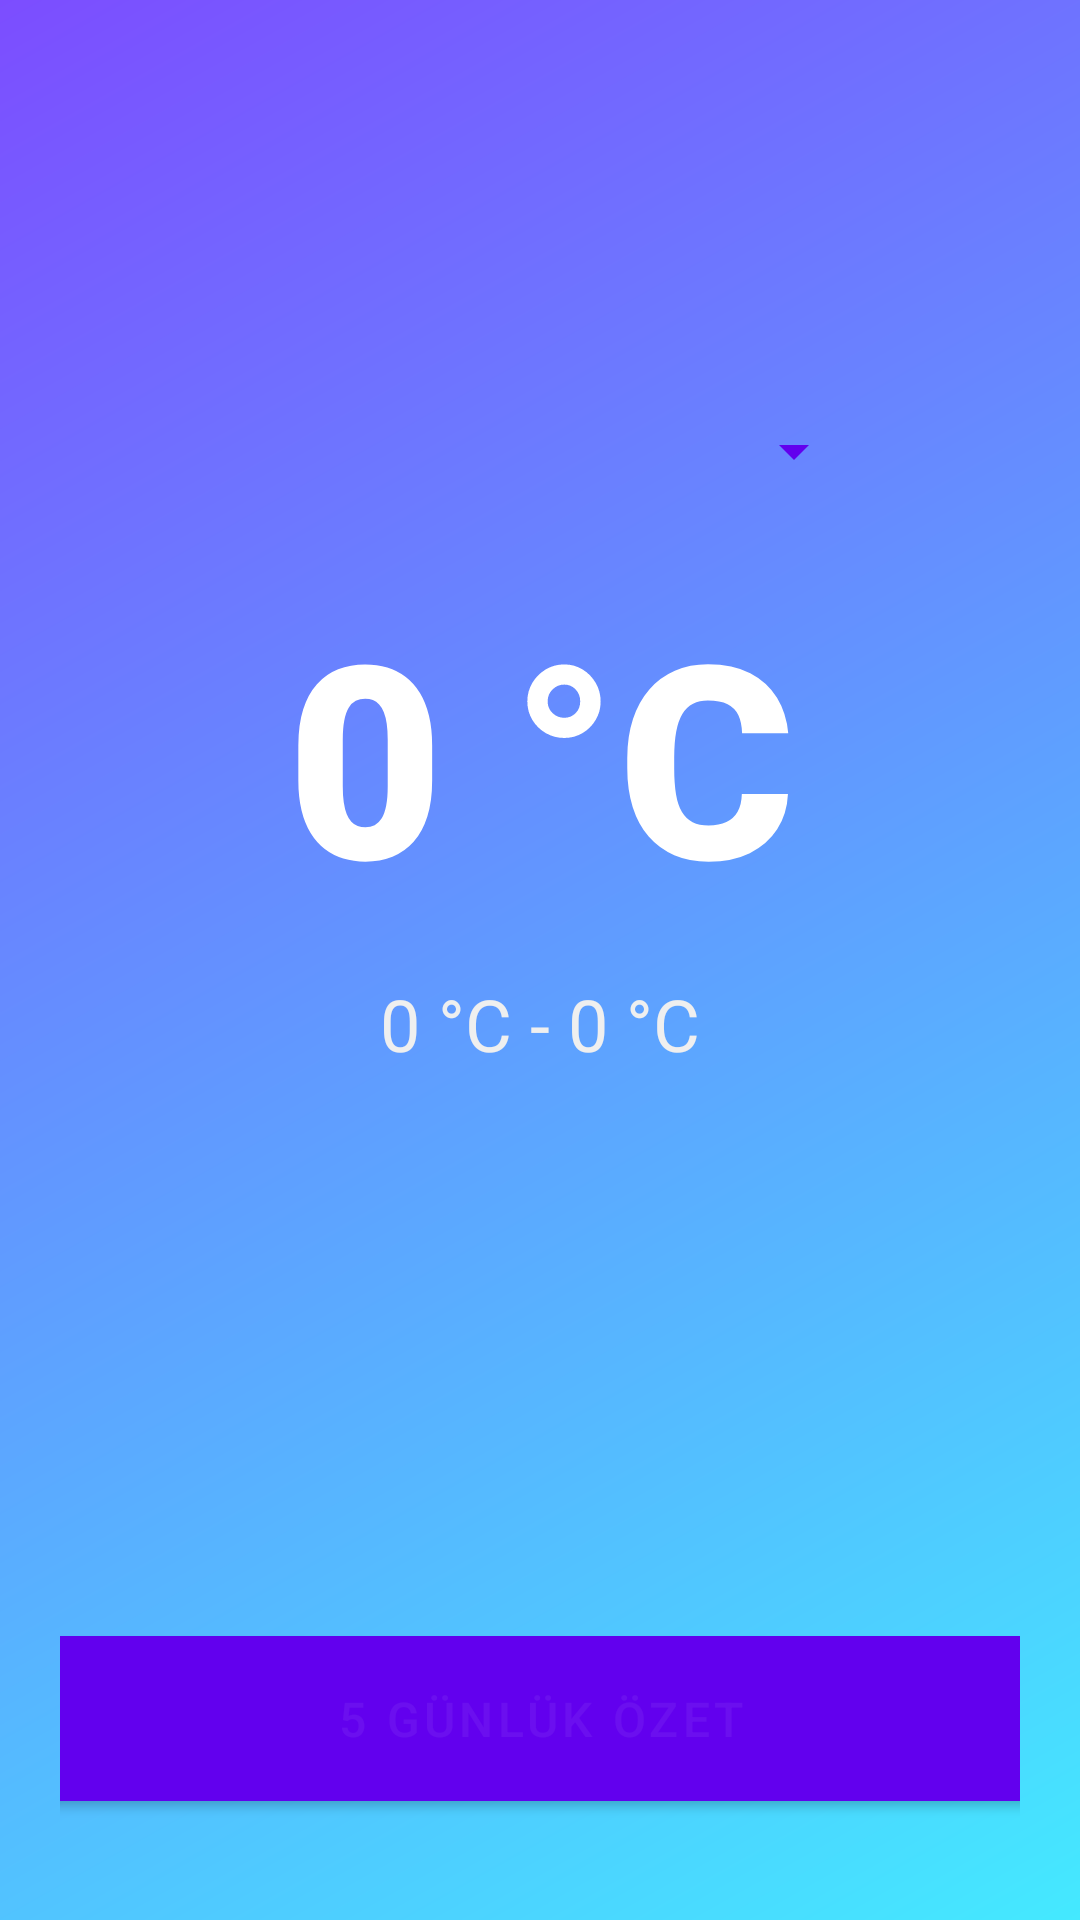

The Android layout XML behind this screen, and the referenced resources:
<!-- AndroidManifest.xml: application theme Theme.JavaWeatherApp -->
<!-- res/layout/fragment_first.xml -->
<?xml version="1.0" encoding="utf-8"?>
<androidx.constraintlayout.widget.ConstraintLayout xmlns:android="http://schemas.android.com/apk/res/android"
    xmlns:app="http://schemas.android.com/apk/res-auto"
    xmlns:tools="http://schemas.android.com/tools"
    android:layout_width="match_parent"
    android:layout_height="match_parent"
    android:background="@drawable/background"
    tools:context=".FirstFragment">


    <TextView
        android:id="@+id/textView2"
        android:layout_width="410dp"
        android:layout_height="126dp"
        android:layout_marginStart="1dp"
        android:layout_marginTop="12dp"
        android:layout_marginEnd="1dp"
        android:fontFamily="sans-serif-black"
        android:text="0 °C"
        android:textAlignment="center"
        android:textColor="@color/cardview_light_background"
        android:textSize="90sp"
        android:textStyle="bold"
        app:layout_constraintEnd_toEndOf="parent"
        app:layout_constraintHorizontal_bias="0.5"
        app:layout_constraintStart_toStartOf="parent"
        app:layout_constraintTop_toBottomOf="@+id/spinner" />

    <Spinner
        android:id="@+id/spinner"
        android:layout_width="217dp"
        android:layout_height="57dp"
        android:layout_marginTop="112dp"
        android:backgroundTint="@color/purple_500"
        app:layout_constraintEnd_toEndOf="parent"
        app:layout_constraintHorizontal_bias="0.5"
        app:layout_constraintStart_toStartOf="parent"
        app:layout_constraintTop_toTopOf="parent" />

    <Button
        android:id="@+id/detailButton"
        android:layout_width="337dp"
        android:layout_height="67dp"
        android:text="5 günlük özet"
        android:textSize="16sp"
        app:layout_constraintBottom_toBottomOf="parent"
        app:layout_constraintEnd_toEndOf="parent"
        app:layout_constraintHorizontal_bias="0.5"
        app:layout_constraintStart_toStartOf="parent"
        app:layout_constraintTop_toBottomOf="@+id/textView2"
        app:layout_constraintVertical_bias="0.904" />

    <TextView
        android:id="@+id/minMaxTempTextView"
        android:layout_width="189dp"
        android:layout_height="32dp"
        android:layout_marginTop="8dp"
        android:gravity="center"
        android:text="0 °C - 0 °C"
        android:textColor="#EFEFEF"
        android:textSize="24sp"
        app:layout_constraintEnd_toEndOf="parent"
        app:layout_constraintStart_toStartOf="parent"
        app:layout_constraintTop_toBottomOf="@+id/textView2" />

</androidx.constraintlayout.widget.ConstraintLayout>
<!-- resources referenced by this layout -->
<resources>
  <color name="purple_500">#FF6200EE</color>
  <!-- drawable background (drawable) -->
  <?xml version="1.0" encoding="utf-8"?>
  <shape xmlns:android="http://schemas.android.com/apk/res/android"
      android:shape="rectangle">
  
      <gradient
          android:startColor="#44E9FF"
          android:endColor="#7C4DFF"
          android:type="linear"
          android:angle="135"/>
  
      <padding
          android:top="10dp"
          android:bottom="10dp"
          android:left="20dp"
          android:right="20dp"/>
  </shape>
  <style name="Theme.JavaWeatherApp" parent="Theme.MaterialComponents.DayNight.DarkActionBar">
          
          <item name="colorPrimary">@color/purple_500</item>
          <item name="colorPrimaryVariant">@color/purple_700</item>
          <item name="colorOnPrimary">@color/white</item>
          
          <item name="colorSecondary">@color/teal_200</item>
          <item name="colorSecondaryVariant">@color/teal_700</item>
          <item name="colorOnSecondary">@color/black</item>
          
          <item name="android:statusBarColor">?attr/colorPrimaryVariant</item>
          
      </style>
  <color name="purple_700">#FF3700B3</color>
  <color name="white">#FFFFFFF</color>
  <color name="teal_200">#FF03DAC5</color>
  <color name="teal_700">#FF018786</color>
  <color name="black">#FF000000</color>
</resources>
